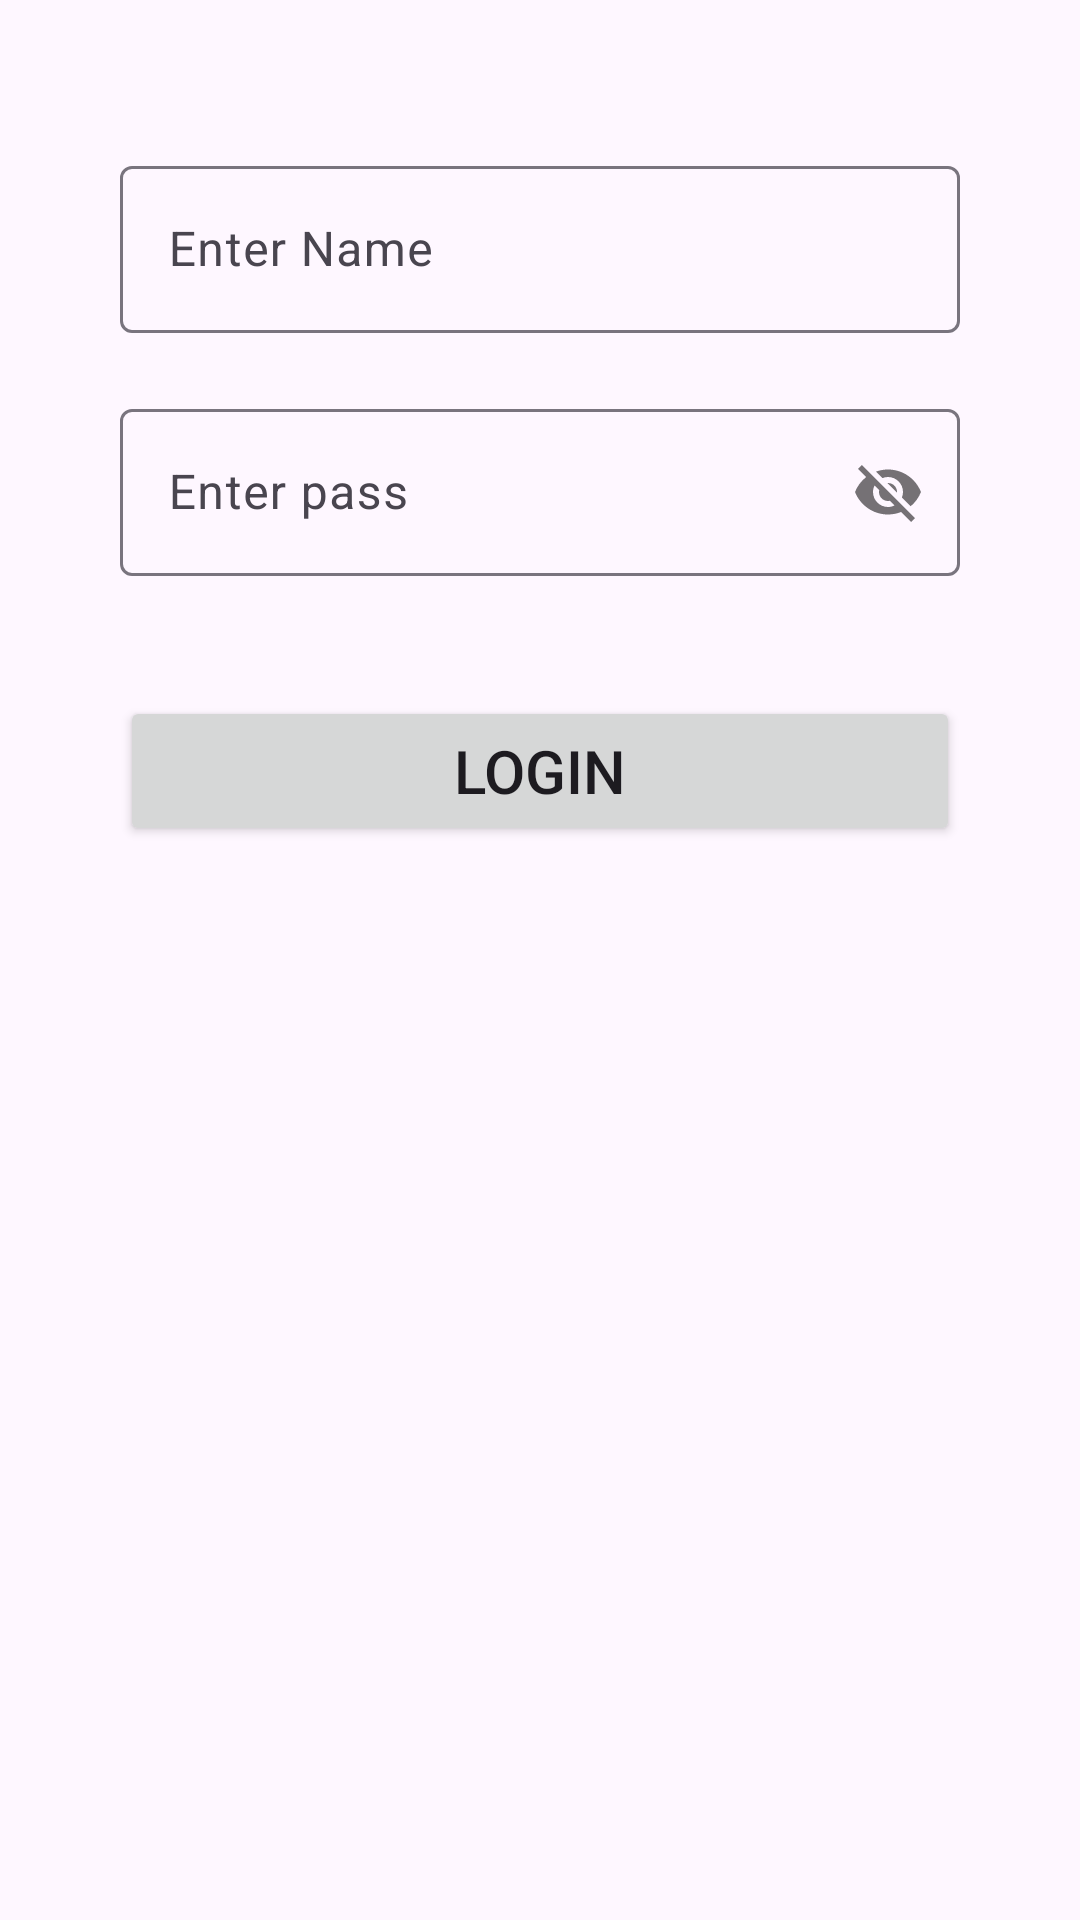

Layout XML and referenced resources for this Android screen:
<!-- AndroidManifest.xml: application theme Theme.FragmentsSlides -->
<!-- res/layout/fragment_first.xml -->
<?xml version="1.0" encoding="utf-8"?>
<FrameLayout xmlns:android="http://schemas.android.com/apk/res/android"
    xmlns:tools="http://schemas.android.com/tools"
    android:layout_width="match_parent"
    android:layout_height="match_parent"
    xmlns:app="http://schemas.android.com/apk/res-auto"
    tools:context=".firstFragment">

    
    <androidx.constraintlayout.widget.ConstraintLayout
        android:layout_width="match_parent"
        android:layout_height="match_parent">


        <com.google.android.material.textfield.TextInputLayout
            android:id="@+id/name"
            android:layout_width="match_parent"
            android:layout_height="wrap_content"
            android:layout_marginStart="40dp"
            android:layout_marginEnd="40dp"
            app:layout_constraintTop_toTopOf="parent"
            app:layout_constraintStart_toStartOf="parent"
            app:layout_constraintEnd_toEndOf="parent"
            android:layout_marginTop="50dp"
            >
            <com.google.android.material.textfield.TextInputEditText
                android:layout_width="match_parent"
                android:layout_height="wrap_content"
                android:hint="Enter Name"

/>
        </com.google.android.material.textfield.TextInputLayout>


        <com.google.android.material.textfield.TextInputLayout
            android:id="@+id/pass"
            android:layout_width="match_parent"
            android:layout_marginStart="40dp"
            android:layout_marginEnd="40dp"
            app:passwordToggleEnabled="true"
            android:layout_height="wrap_content"
            app:layout_constraintTop_toBottomOf="@id/name"
            app:layout_constraintStart_toStartOf="parent"
            app:layout_constraintEnd_toEndOf="parent"
            android:layout_marginTop="20dp"
            >
            <com.google.android.material.textfield.TextInputEditText
                android:layout_width="match_parent"
                android:layout_height="wrap_content"
                android:hint="Enter pass"

                />
        </com.google.android.material.textfield.TextInputLayout>

        <Button
            android:layout_width="match_parent"
            android:layout_height="50dp"
            android:text="Login"
            android:textSize="20sp"
            android:layout_marginStart="40dp"
            android:layout_marginEnd="40dp"
            android:layout_marginTop="40dp"
          android:src="@drawable/ai"
            app:layout_constraintTop_toBottomOf="@id/pass"

/>
    </androidx.constraintlayout.widget.ConstraintLayout>

</FrameLayout>
<!-- resources referenced by this layout -->
<resources>
  <style name="Theme.FragmentsSlides" parent="Base.Theme.FragmentsSlides" />
  <style name="Base.Theme.FragmentsSlides" parent="Theme.Material3.DayNight.NoActionBar">
          
          
      </style>
</resources>
